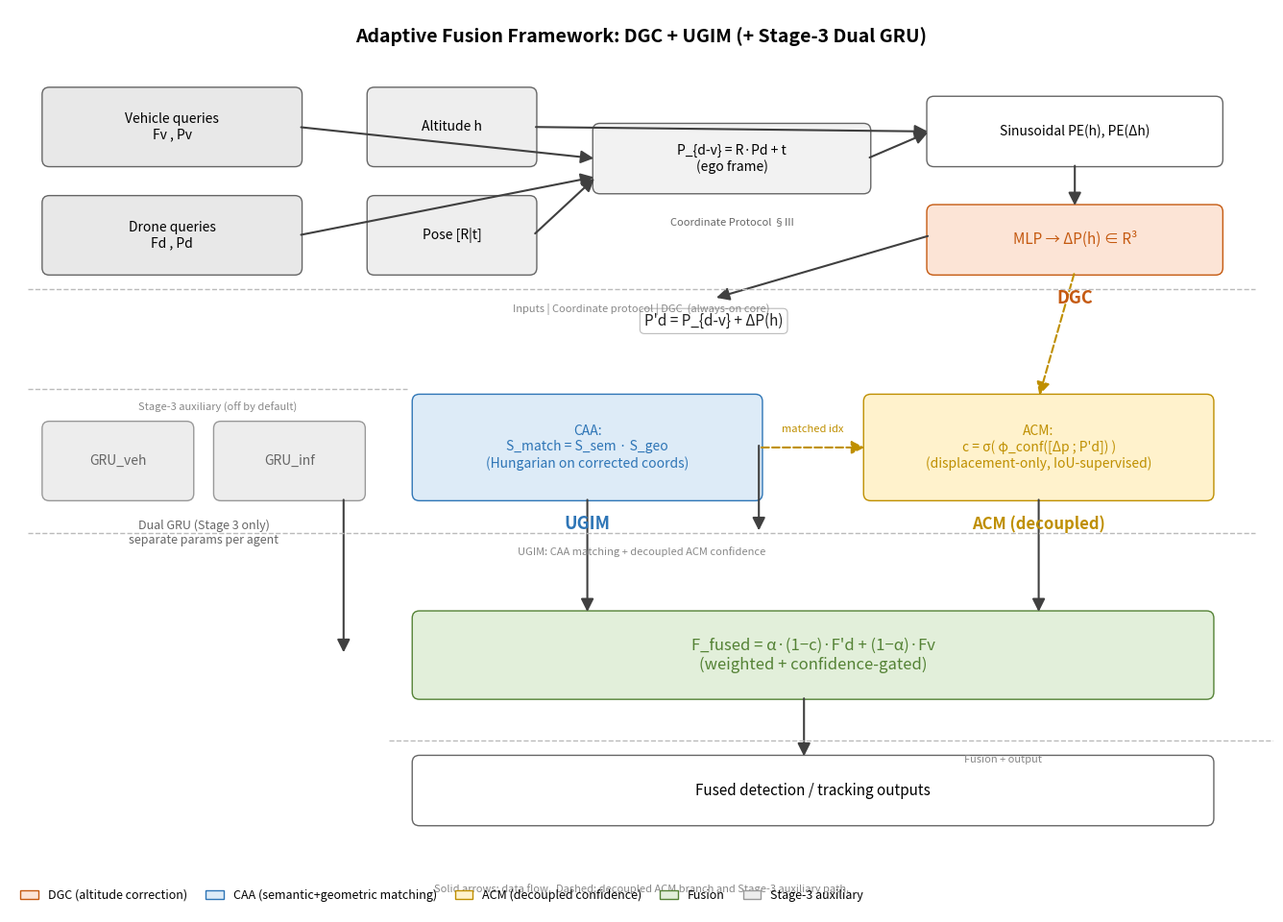

This figure's Python source: (Note: this script raises an exception after producing the figure.)
"""
Generate Figure 1: Adaptive Fusion framework architecture.
Simple, clean layout with large gaps. Each element is a matplotlib
FancyBboxPatch with embedded text.
"""

import os, matplotlib
matplotlib.use('Agg')
import matplotlib.pyplot as plt
from matplotlib.patches import FancyBboxPatch, Rectangle
from matplotlib.lines import Line2D

OUT_PDF = "fig/framework.pdf"
OUT_PNG = "fig/framework.png"
DPI = 150

W, H = 14, 10  # inches

# Colors
C_VEH  = "#E8E8E8"
C_DRN  = "#E8E8E8"
C_PROT = "#F2F2F2"
C_DGC  = "#FCE4D6"
C_CAA  = "#DDEBF7"
C_ACM  = "#FFF2CC"
C_FUSE = "#E2EFDA"
C_GRU  = "#EDEDED"
C_ARROW = "#404040"

def rbox(ax, x, y, w, h, text, fc="#eee", ec="#666", fs=10, lw=1.0, color="#000"):
    """Rounded rect with centred text."""
    p = FancyBboxPatch((x, y), w, h,
        boxstyle=f"round,pad=0.04,rounding_size=0.08",
        linewidth=lw, edgecolor=ec, facecolor=fc)
    ax.add_patch(p)
    ax.text(x + w/2, y + h/2, text, ha='center', va='center',
            fontsize=fs, color=color, fontweight='normal')

def tbox(ax, x, y, w, h, text, fc="#eee", ec="#666", fs=10, lw=1.0, color="#000"):
    """Rounded rect with top-aligned label and centre text."""
    p = FancyBboxPatch((x, y), w, h,
        boxstyle=f"round,pad=0.04,rounding_size=0.08",
        linewidth=lw, edgecolor=ec, facecolor=fc)
    ax.add_patch(p)
    # label band at top
    ax.text(x + w/2, y + h - 0.12, text[0], ha='center', va='top',
            fontsize=9, color="#555", fontweight='bold')
    ax.text(x + w/2, y + h/2, text[1], ha='center', va='center',
            fontsize=fs, color=color)

def arrow(ax, p0, p1, color=C_ARROW, lw=1.5, style='-'):
    from matplotlib.patches import FancyArrowPatch
    a = FancyArrowPatch(p0, p1, arrowstyle='-|>',
        mutation_scale=20, color=color, linewidth=lw, linestyle=style,
        connectionstyle='arc3,rad=0')
    ax.add_patch(a)

# ----------
fig, ax = plt.subplots(1, 1, figsize=(W, H))
ax.set_xlim(0, W); ax.set_ylim(0, H)
ax.set_aspect('equal'); ax.axis('off')

# ===== Title =====
ax.text(W/2, 9.7, "Adaptive Fusion Framework: DGC + UGIM (+ Stage-3 Dual GRU)",
        ha='center', va='center', fontsize=14, fontweight='bold')

# ===== ROW 1: Inputs (y=8.0–9.2) =====
rbox(ax, 0.4, 8.3, 2.8, 0.8, "Vehicle queries\nFv , Pv",  fc=C_VEH, fs=10)
rbox(ax, 0.4, 7.1, 2.8, 0.8, "Drone queries\nFd , Pd",    fc=C_DRN, fs=10)
rbox(ax, 4.0, 8.3, 1.8, 0.8, "Altitude h",  fc="#eee", fs=10)
rbox(ax, 4.0, 7.1, 1.8, 0.8, "Pose [R|t]",   fc="#eee", fs=10)

# ===== ROW 2: Coordinate Protocol + DGC (y=5.8–6.8) =====
rbox(ax, 6.5, 8.0, 3.0, 0.7, "P_{d-v} = R·Pd + t\n(ego frame)", fc=C_PROT, fs=10)
ax.text(8.0, 7.7, "Coordinate Protocol §III", ha='center', va='top', fontsize=8, color="#666")

rbox(ax, 10.2, 8.3, 3.2, 0.7, "Sinusoidal PE(h), PE(Δh)", fc="#fff", fs=10)
rbox(ax, 10.2, 7.1, 3.2, 0.7, "MLP → ΔP(h) ∈ R³", fc=C_DGC, ec="#C55A11", fs=11, color="#C55A11")
ax.text(11.8, 6.9, "DGC", ha='center', va='top', fontsize=13, fontweight='bold', color="#C55A11")

# ===== Correction tag (between rows) =====
ax.text(7.8, 6.55, "P'd = P_{d-v} + ΔP(h)", ha='center', va='center',
        fontsize=11, color="#222",
        bbox=dict(boxstyle='round,pad=0.3', fc='white', ec='#bbb', lw=0.8))

# ===== ROW 3: UGIM (y=4.2–5.2) =====
rbox(ax, 4.5, 4.6, 3.8, 1.1,
    "CAA:\nS_match = S_sem · S_geo\n(Hungarian on corrected coords)",
    fc=C_CAA, ec="#2E75B6", fs=10, color="#2E75B6")
rbox(ax, 9.5, 4.6, 3.8, 1.1,
    "ACM:\nc = σ( φ_conf([Δp ; P'd]) )\n(displacement-only, IoU-supervised)",
    fc=C_ACM, ec="#BF8F00", fs=10, color="#BF8F00")

ax.text(6.4, 4.4, "UGIM", ha='center', va='top', fontsize=13, fontweight='bold', color="#2E75B6")
ax.text(11.4, 4.4, "ACM (decoupled)", ha='center', va='top', fontsize=12, fontweight='bold', color="#BF8F00")

# ===== Stage-3 Dual GRU (bottom-left of UGIM row, same y) =====
rbox(ax, 0.4, 4.6, 1.6, 0.8, "GRU_veh", fc=C_GRU, ec="#999", fs=10, color="#666")
rbox(ax, 2.3, 4.6, 1.6, 0.8, "GRU_inf", fc=C_GRU, ec="#999", fs=10, color="#666")
ax.text(2.15, 4.35, "Dual GRU (Stage 3 only)\nseparate params per agent",
        ha='center', va='top', fontsize=9, color="#666")

# ===== ROW 4: Fusion (y=2.3–3.4) =====
rbox(ax, 4.5, 2.4, 8.8, 0.9,
    "F_fused = α·(1−c)·F'd + (1−α)·Fv\n(weighted + confidence-gated)",
    fc=C_FUSE, ec="#548235", fs=12, color="#548235")

# ===== ROW 5: Output (y=1.0–1.8) =====
rbox(ax, 4.5, 1.0, 8.8, 0.7, "Fused detection / tracking outputs",
    fc="#fff", ec="#666", fs=11)

# ===== Arrows =====
arrow(ax, (3.2, 8.7), (6.5, 8.35))
arrow(ax, (3.2, 7.5), (6.5, 8.15))
arrow(ax, (5.8, 8.7), (10.2, 8.65))
arrow(ax, (5.8, 7.5), (6.5, 8.15))
arrow(ax, (9.5, 8.35), (10.2, 8.65))
arrow(ax, (11.8, 8.3), (11.8, 7.8))
arrow(ax, (10.2, 7.5), (7.8, 6.8))
arrow(ax, (11.8, 7.1), (11.4, 5.7), color="#BF8F00", style='--')

arrow(ax, (8.3, 5.2), (8.3, 4.2))
arrow(ax, (6.4, 4.6), (6.4, 3.3))
arrow(ax, (11.4, 4.6), (11.4, 3.3))
arrow(ax, (3.7, 4.6), (3.7, 2.85))
arrow(ax, (8.8, 2.4), (8.8, 1.7))

# CAA -> ACM: matched idx
arrow(ax, (8.3, 5.15), (9.5, 5.15), color="#BF8F00", style='--')
ax.text(8.9, 5.30, "matched idx", ha='center', va='bottom', fontsize=8, color="#BF8F00")

# ===== Stage bars =====
def sbar(box_x, box_w, text, yy):
    x0, x1 = box_x, box_x + box_w
    ax.plot([x0, x1], [yy, yy], color="#bbb", lw=1, ls='--')
    ax.text((x0+x1)/2, yy-0.15, text, ha='center', va='top', fontsize=8, color="#888")

sbar(0.2, 13.6, "Inputs | Coordinate protocol | DGC  (always-on core)", 6.9)
sbar(0.2, 13.6, "UGIM: CAA matching + decoupled ACM confidence", 4.2)
sbar(0.2, 4.2, "Stage-3 auxiliary (off by default)", 5.8)
sbar(4.2, 13.6, "Fusion + output", 1.9)

# ===== Legend =====
leg = [
    Rectangle((0,0),1,1,fc=C_DGC,ec="#C55A11",label="DGC (altitude correction)"),
    Rectangle((0,0),1,1,fc=C_CAA,ec="#2E75B6",label="CAA (semantic+geometric matching)"),
    Rectangle((0,0),1,1,fc=C_ACM,ec="#BF8F00",label="ACM (decoupled confidence)"),
    Rectangle((0,0),1,1,fc=C_FUSE,ec="#548235",label="Fusion"),
    Rectangle((0,0),1,1,fc=C_GRU,ec="#999",label="Stage-3 auxiliary"),
]
ax.legend(handles=leg, loc='lower left', bbox_to_anchor=(0, 0.0),
          ncol=5, fontsize=9, frameon=False, handlelength=1.5, columnspacing=1.5)
ax.text(W/2, 0.20, "Solid arrows: data flow.  Dashed: decoupled ACM branch and Stage-3 auxiliary path.",
        ha='center', va='bottom', fontsize=8, color="#888")

plt.subplots_adjust(left=0.02, right=0.98, top=0.98, bottom=0.04)
fig.savefig(OUT_PDF)
fig.savefig(OUT_PNG, dpi=DPI)
plt.close(fig)
print(f"Wrote {OUT_PDF} ({os.path.getsize(OUT_PDF)}B) and {OUT_PNG}")
